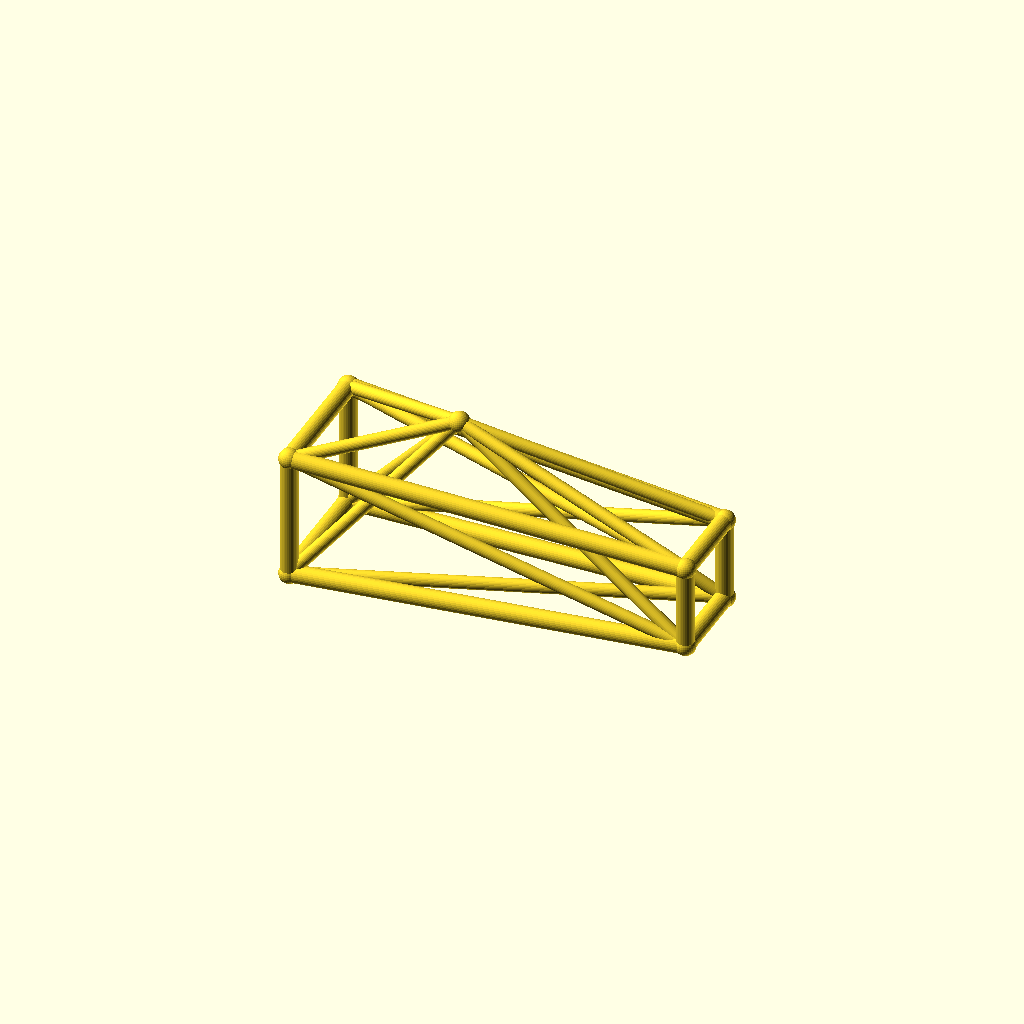
Cell 1 — every parameter at its default value.
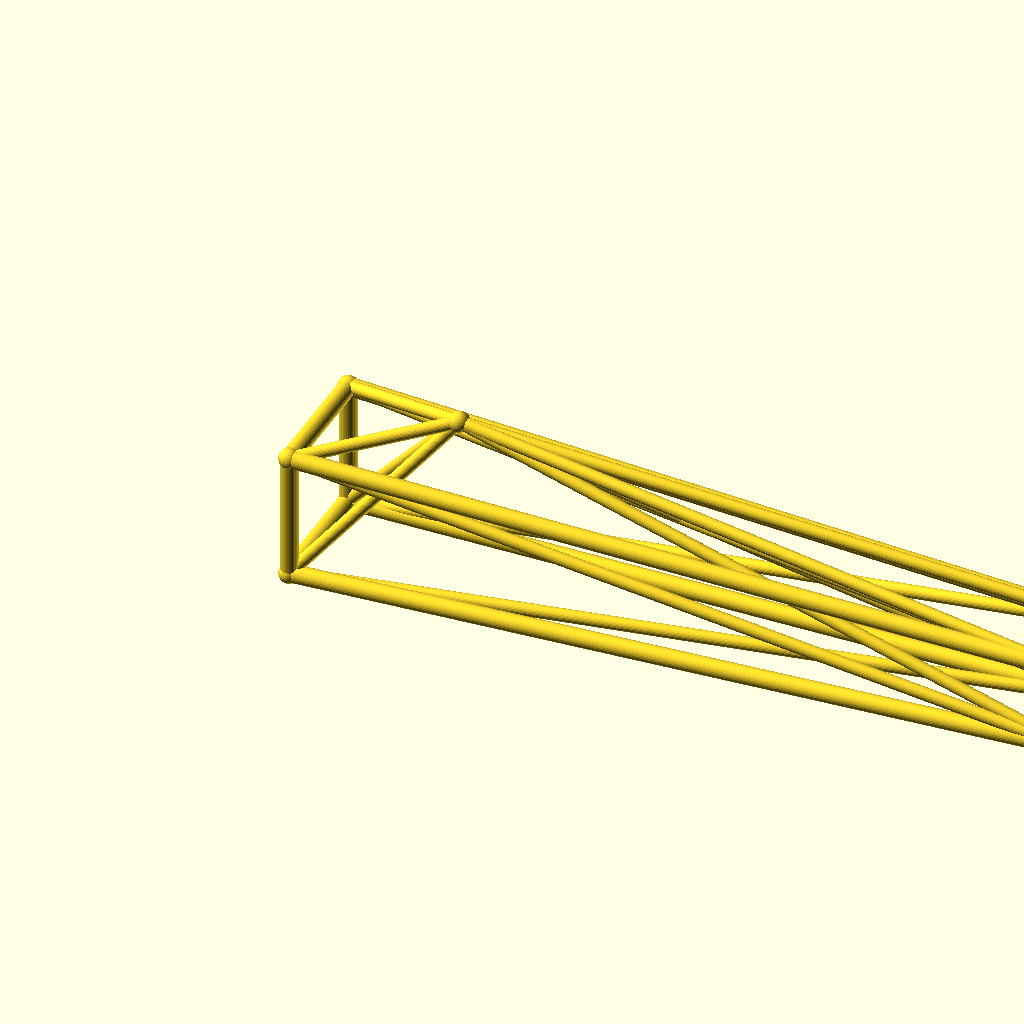
Cell 2 — jib_l set to 220, the other parameters unchanged.
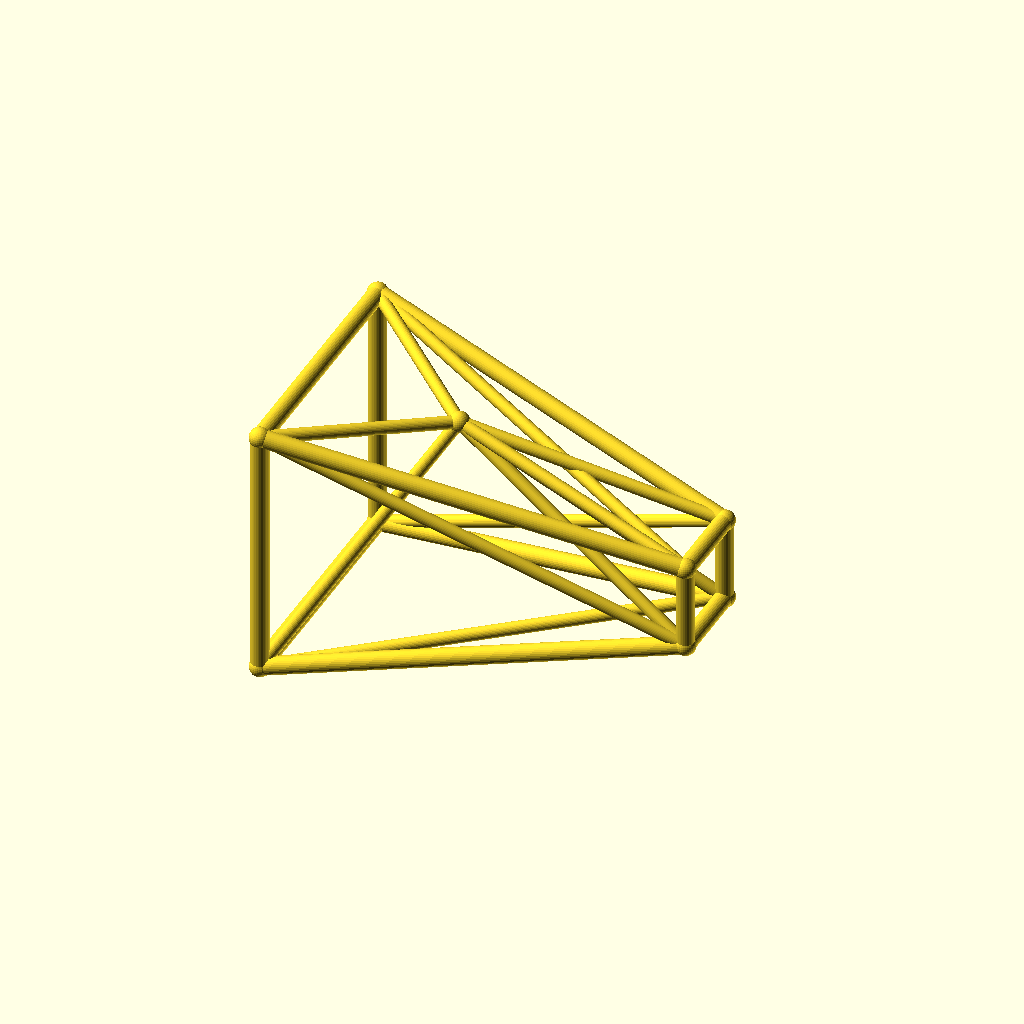
Cell 3: the same model with root_w = 36.
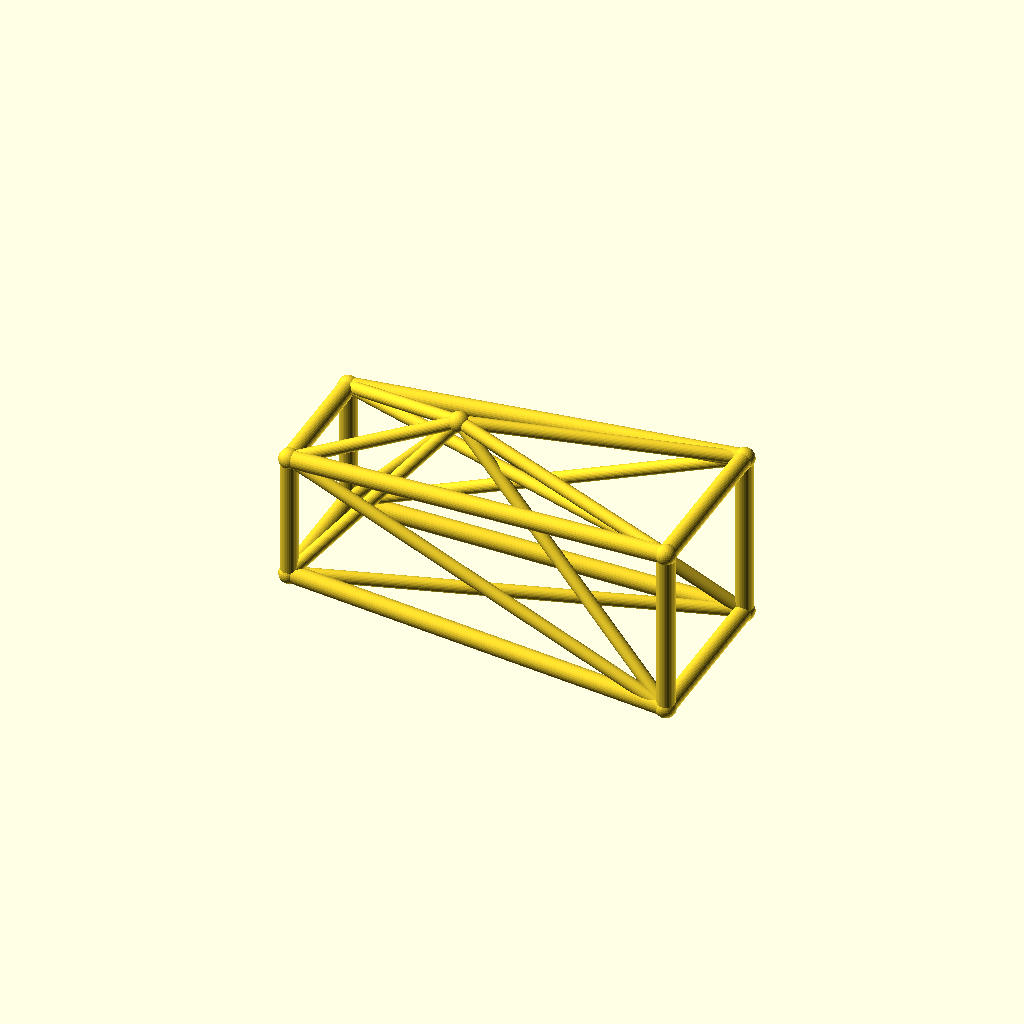
Cell 4: the same model with tip_w = 24.
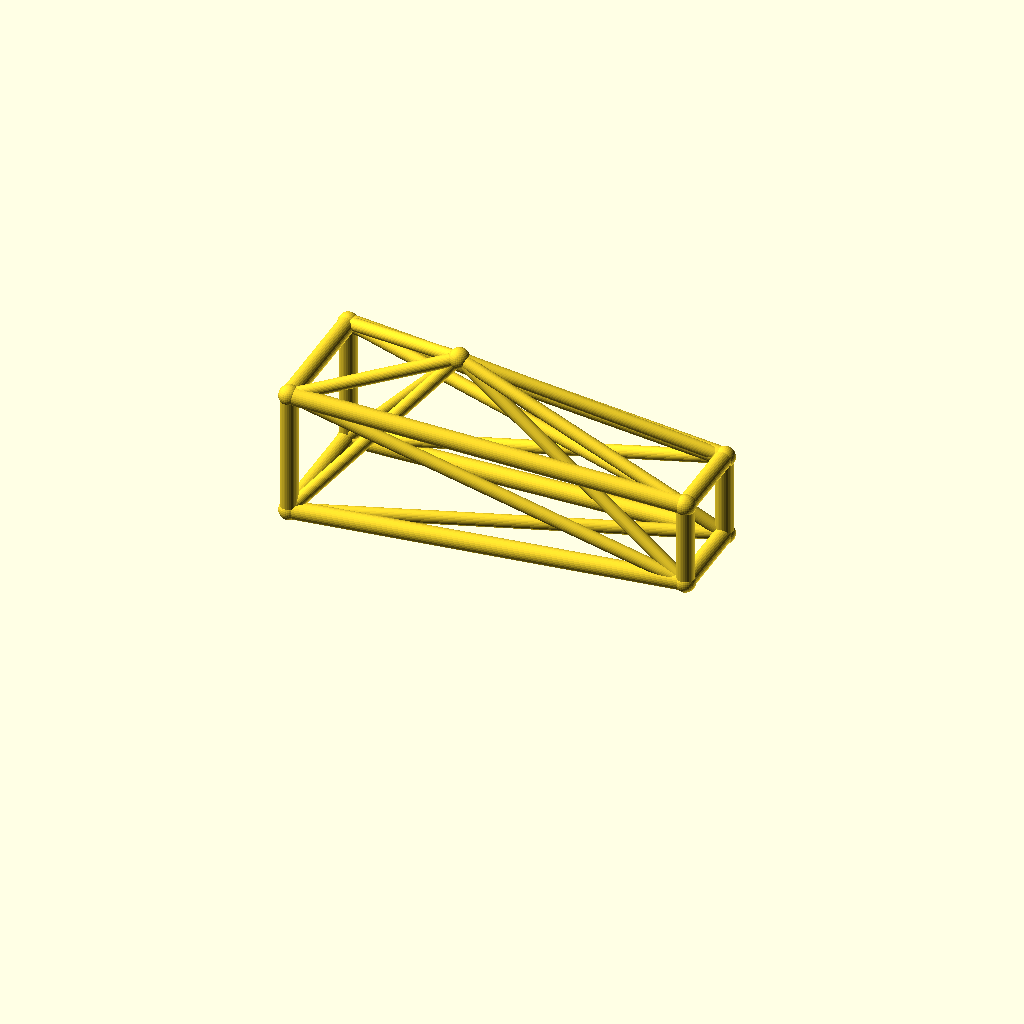
Cell 5 — deck_h set to 40, the other parameters unchanged.
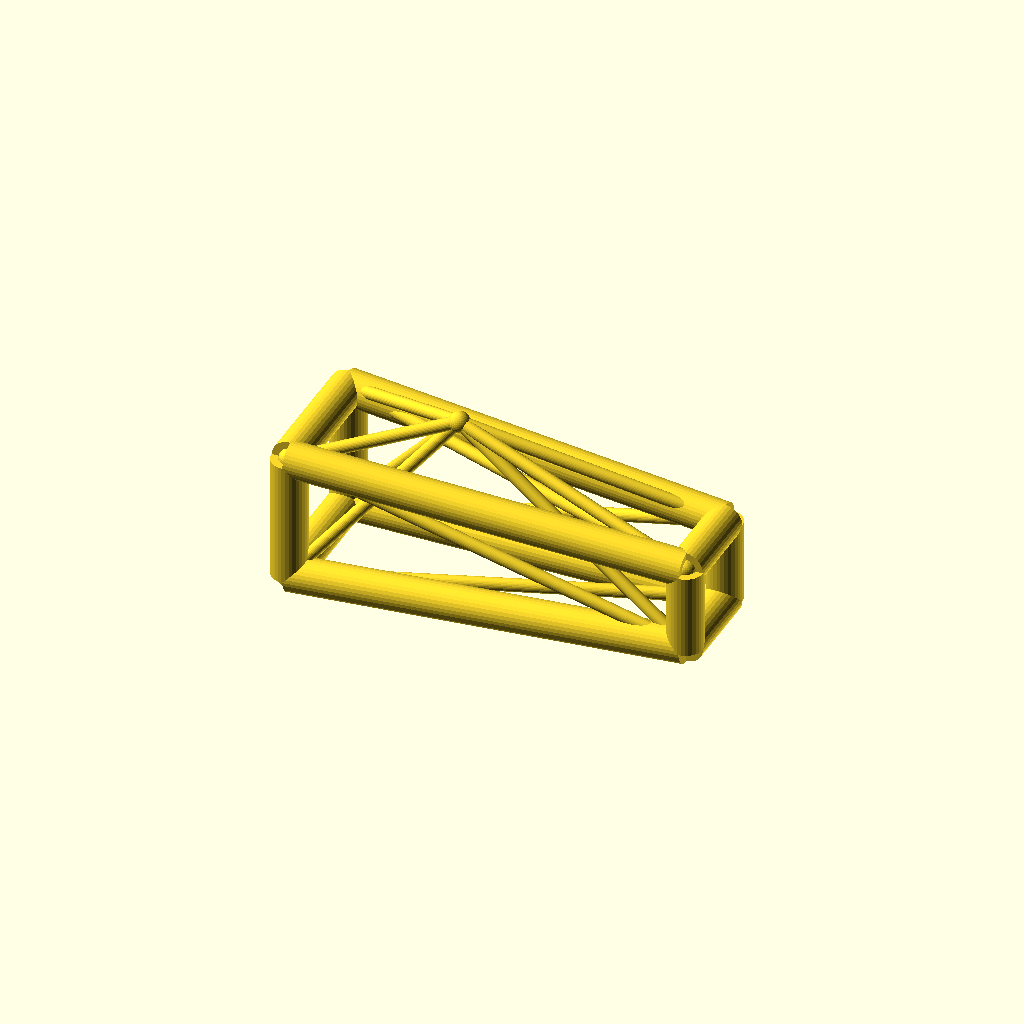
Cell 6: the same model with chord_r = 5.
One fixed orthographic camera (rotation 55°, 0°, 25°; colour scheme Cornfield) for every cell.
Source of the model, optional_data/data/wire3/cranejib/scene_0042.scad:
$fn = 32;

// ----------------------------------------------------------------------
// Crane jib: kingpost jib, 110 mm
// ----------------------------------------------------------------------

// --- parameters (mm) ---
jib_l = 110;              // jib length, X
root_w = 18;              // half width of the root ring
tip_w = 12;               // half width of the tip ring
deck_h = 20;              // height of the jib axis
chord_r = 2.5;            // ring and chord radius
brace_r = 1.8;            // diagonal radius
joint_r = 2.9;            // joint ball radius
post_h = 30;              // kingpost height above the axis
kp_x = 40;                // kingpost position along the jib
fit_tol = 0.02;           // declared fit tolerance (prompt contract)
free_tol = 0.2;           // declared free tolerance (prompt contract)

bbox_x = jib_l + 2 * joint_r;  // overall X, joints included
bbox_y = 2 * root_w + 2 * joint_r;  // overall Y, joints included
bbox_z = 48 + 2 * joint_r;  // overall Z, joints included
chord_d = 2 * chord_r;  // chord stock diameter
brace_d = 2 * brace_r;  // brace stock diameter
root_d = 2 * root_w;  // root ring section
tip_d = 2 * tip_w;  // tip ring section
jib_h = 2 * root_w;  // root ring height
nodes = [[0, -root_w, deck_h - root_w], [0, root_w, deck_h - root_w], [0, root_w, deck_h + root_w], [0, -root_w, deck_h + root_w], [jib_l, -tip_w, deck_h - tip_w], [jib_l, tip_w, deck_h - tip_w], [jib_l, tip_w, deck_h + tip_w], [jib_l, -tip_w, deck_h + tip_w], [kp_x, 0, deck_h + post_h]];

module member(a, b, r) {
  /* round stock from joint a to joint b, ends buried in the joint balls */
  d = b - a;
  length = norm(d);
  translate(a) rotate([0, acos(d[2] / length), atan2(d[1], d[0])])
    cylinder(h = length, r = r);
}

module joint(p, r) {
  /* ball at the joint centre, fatter than every member meeting there */
  translate(p) sphere(r = r);
}

/* members - each call is one graph edge */
member(nodes[0], nodes[1], chord_r);
member(nodes[1], nodes[2], chord_r);
member(nodes[2], nodes[3], chord_r);
member(nodes[3], nodes[0], chord_r);
member(nodes[4], nodes[5], chord_r);
member(nodes[5], nodes[6], chord_r);
member(nodes[6], nodes[7], chord_r);
member(nodes[7], nodes[4], chord_r);
member(nodes[0], nodes[4], chord_r);
member(nodes[0], nodes[5], brace_r);
member(nodes[8], nodes[0], brace_r);
member(nodes[8], nodes[4], brace_r);
member(nodes[1], nodes[5], chord_r);
member(nodes[1], nodes[6], brace_r);
member(nodes[8], nodes[1], brace_r);
member(nodes[8], nodes[5], brace_r);
member(nodes[2], nodes[6], chord_r);
member(nodes[2], nodes[7], brace_r);
member(nodes[8], nodes[2], brace_r);
member(nodes[8], nodes[6], brace_r);
member(nodes[3], nodes[7], chord_r);
member(nodes[3], nodes[4], brace_r);
member(nodes[8], nodes[3], brace_r);
member(nodes[8], nodes[7], brace_r);

/* joint balls */
for (p = nodes) joint(p, joint_r);
Parameter table extracted from the source (name, type, default, range or options):
jib_l: number, default 110
root_w: number, default 18
tip_w: number, default 12
deck_h: number, default 20
chord_r: number, default 2.5
brace_r: number, default 1.8
joint_r: number, default 2.9
post_h: number, default 30
kp_x: number, default 40
fit_tol: number, default 0.02
free_tol: number, default 0.2
